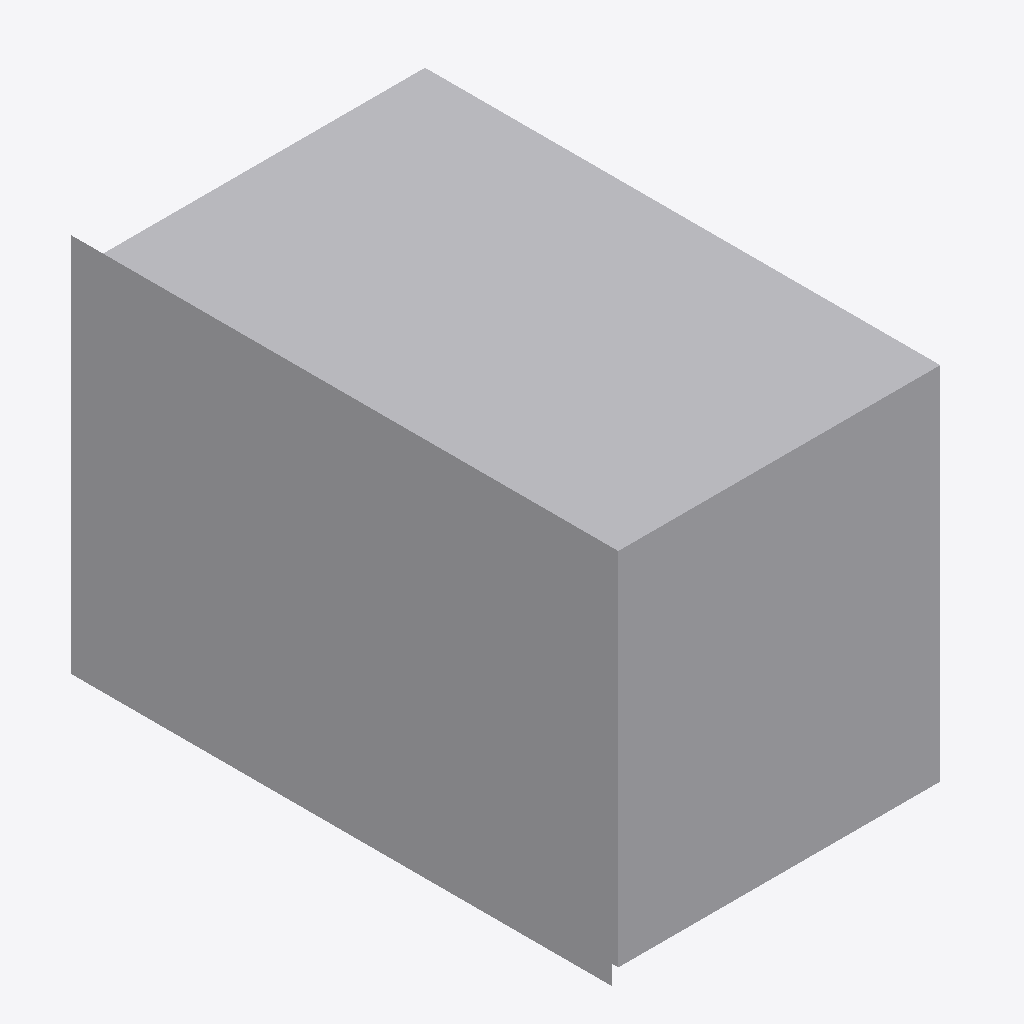
Isometric view of an IFC building model (IFC-SPF (STEP), schema IFC4, length unit millimetre), seen from the south-west, elements coloured by IFC class (only those large enough to see are counted): 5 other elements (light grey).
Extent 5.3 m × 8.4 m × 5.9 m (x, y, z). Elements (8): 8 IfcBuildingElementProxy.

HEADER;
FILE_DESCRIPTION(('ViewDefinition [CoordinationView]'),'2;1');
FILE_NAME('','2026-10-12T16:55:41',(''),(''),'IfcOpenShell 0.8.0','IfcOpenShell 0.8.0','');
FILE_SCHEMA(('IFC4'));
ENDSEC;
DATA;
#10=IFCPROJECT('2BGf8GNhD0PfSG6zFEq3Ii',$,'beng-schil synthetisch',$,$,$,$,(#4),#9);
#12=IFCBUILDING('0JWf55jyH82PsvFjj$SAK_',$,'tussenwoning',$,$,#11,$,$,$,$,$,$);
#223=IFCBUILDINGELEMENTPROXY('1uupT7$p9FFeCFFDIgVHlC',$,'belending west',$,$,#11,#222,$,$);
#74=IFCBUILDINGELEMENTPROXY('34VlcP3oz90943rRbYfUAi',$,'g-rz-1-02',$,$,#11,#73,$,$);
#104=IFCBUILDINGELEMENTPROXY('0nnMU5GTH2PArZ6ooGMHnK',$,'g-rz-1-03',$,$,#11,#103,$,$);
#203=IFCBUILDINGELEMENTPROXY('0_sVaYb6X3NQ5DeGA8N5x0',$,'wd-A',$,$,#11,#202,$,$);
#152=IFCBUILDINGELEMENTPROXY('225mEPo2nAqwsL5BbE_AtS',$,'g-rz-1-05',$,$,#11,#151,$,$);
ENDSEC;
